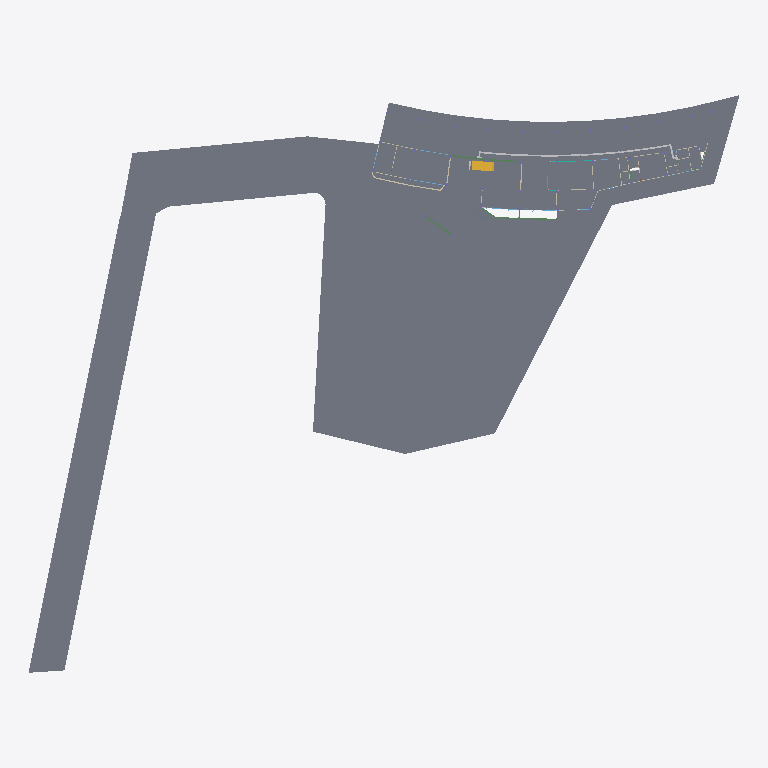
Plan cut of the same IFC building model at storey 'แปลนพื้นโครงสร้างชั้นที่ 1' (level 0.15 m, cut at 1.55 m), seen from above with north up, elements coloured by IFC class (only those large enough to see are counted): 25 slabs (grey), 4 beams (green), 2 walls (beige), 1 stair (yellow). Cut surfaces are drawn darker.
Extent 125.0 m × 101.6 m × 18.9 m (x, y, z). Storeys (6): แปลนพื้นโครงสร้างชั้นที่ 1 at 0.15 m; ระดับพื้นชั้น 1 at 0.30 m; แปลนพื้นโครงสร้างชั้นที่ 2 at 5.25 m; ระดับพื้นชั้น 2 at 5.30 m; แปลนพื้นโครงสร้างชั้นดาดฟ้า at 10.30 m; ระดับผนังรอบดาดฟ้า at 11.30 m. Elements (2442): 1735 IfcBuildingElementProxy, 185 IfcSlab, 164 IfcBeam, 146 IfcColumn, 145 IfcWallStandardCase, 29 IfcWindow, 28 IfcDoor, 6 IfcCurtainWall, 2 IfcWall, 1 IfcRailing, 1 IfcStair.

HEADER;
FILE_DESCRIPTION(('ViewDefinition [CoordinationView_V2.0, QuantityTakeOffAddOnView]','RevitIdentifiers [ContentGUID: 25f7da7a-04cd-420f-8f06-400834207c88, VersionGUID: 1a313963-dc0a-4a66-9820-26172cb7e8c3, NumberOfSaves: 75]','CoordinateReference [CoordinateBase: Shared Coordinates]'),'2;1');
FILE_NAME('สนามกอล์ฟชลบุรี_V4_R25.ifc','2026-11-18T14:25:12+07:00',(''),(''),'ODA SDAI 24.12','Autodesk Revit 25.4.50.35 (ENU) - IFC 25.4.50.35','');
FILE_SCHEMA(('IFC2X3'));
ENDSEC;
DATA;
#31=IFCPROJECT('0bzzfw1Cr23uy6G0ZBtuDu',#18,'BE102026',$,$,'โครงการ อาคาร คสล.2 ชั้น สนามไดร์ฟกอล์ฟ','Project Status',(#24,#29),#89852);
#63=IFCSITE('0bzzfw1Cr23uy6G0ZBtuDw',#18,'Default',$,$,#62,$,$,.ELEMENT.,(42,21,31,401672),(-71,-3,-24,-345703),0.0,$,$);
#36=IFCBUILDING('0bzzfw1Cr23uy6G0ZBtuDv',#18,'Building Name',$,$,#34,$,'Building Name',.ELEMENT.,$,$,#35);
#40=IFCBUILDINGSTOREY('2JF4e6axWHqu3u0C1FZlmi',#18,'แปลนพื้นโครงสร้างชั้นที่ 1',$,'Level:8mm Head',#39,$,'แปลนพื้นโครงสร้างชั้นที่ 1',.ELEMENT.,0.15000000000000002);
#44=IFCBUILDINGSTOREY('2X71QSU1D6PxrrLkDV7K3P',#18,'ระดับพื้นชั้น 1',$,'Level:8mm Head',#43,$,'ระดับพื้นชั้น 1',.ELEMENT.,0.30000000000000004);
#48=IFCBUILDINGSTOREY('1ZGO8hrFCHqw0v0026FpFv',#18,'แปลนพื้นโครงสร้างชั้นที่ 2',$,'Level:8mm Head',#47,$,'แปลนพื้นโครงสร้างชั้นที่ 2',.ELEMENT.,5.25);
#52=IFCBUILDINGSTOREY('2X71QSU1D6PxrrLkDV7K4B',#18,'ระดับพื้นชั้น 2',$,'Level:8mm Head',#51,$,'ระดับพื้นชั้น 2',.ELEMENT.,5.299999999999999);
#56=IFCBUILDINGSTOREY('2X71QSU1D6PxrrLkDV7KUw',#18,'แปลนพื้นโครงสร้างชั้นดาดฟ้า',$,'Level:8mm Head',#55,$,'แปลนพื้นโครงสร้างชั้นดาดฟ้า',.ELEMENT.,10.299999999999999);
#60=IFCBUILDINGSTOREY('2X71QSU1D6PxrrLkDV7K0C',#18,'ระดับผนังรอบดาดฟ้า',$,'Level:8mm Head',#59,$,'ระดับผนังรอบดาดฟ้า',.ELEMENT.,11.299999999999999);
#33195=IFCSLAB('2X71QSU1D6PxrrLkDV7LgB',#18,'Floor:Concrete 250mm:2061960',$,'Floor:Concrete 250mm',#32934,#33194,'2061960',.FLOOR.);
#33807=IFCSLAB('2X71QSU1D6PxrrLkDV7LhO',#18,'Floor:Glass:2062043',$,'Floor:Glass',#33675,#33806,'2062043',.FLOOR.);
#29274=IFCSLAB('2X71QSU1D6PxrrLkDV7LyW',#18,'Floor:พื้นสถาปัตย์:2061091',$,'Floor:พื้นสถาปัตย์',#29206,#29273,'2061091',.FLOOR.);
#29450=IFCSLAB('2X71QSU1D6PxrrLkDV7Lys',#18,'Floor:พื้นสถาปัตย์:2061109',$,'Floor:พื้นสถาปัตย์',#29302,#29449,'2061109',.FLOOR.);
#21474=IFCSLAB('16OlLJGXT6BupWlSJpxVv9',#18,'Floor:S1 - Concrete 120mm:1835020',$,'Floor:S1 - Concrete 120mm',#21430,#21473,'1835020',.FLOOR.);
#33418=IFCSLAB('2X71QSU1D6PxrrLkDV7Lgy',#18,'Floor:Glass:2062015',$,'Floor:Glass',#33354,#33417,'2062015',.FLOOR.);
#29528=IFCSLAB('2X71QSU1D6PxrrLkDV7Lzb',#18,'Floor:พื้นสถาปัตย์:2061158',$,'Floor:พื้นสถาปัตย์',#29502,#29527,'2061158',.FLOOR.);
#33885=IFCSLAB('2X71QSU1D6PxrrLkDV7Lhu',#18,'Floor:Concrete 150mm 3:2062075',$,'Floor:Concrete 150mm 3',#33824,#33884,'2062075',.FLOOR.);
#29784=IFCSLAB('2X71QSU1D6PxrrLkDV7L_s',#18,'Floor:พื้นสถาปัตย์:2061237',$,'Floor:พื้นสถาปัตย์',#29765,#29783,'2061237',.FLOOR.);
#30001=IFCSLAB('2X71QSU1D6PxrrLkDV7L$h',#18,'Floor:พื้นสถาปัตย์:2061288',$,'Floor:พื้นสถาปัตย์',#29979,#30000,'2061288',.FLOOR.);
#29748=IFCSLAB('2X71QSU1D6PxrrLkDV7L_b',#18,'Floor:พื้นสถาปัตย์:2061222',$,'Floor:พื้นสถาปัตย์',#29726,#29747,'2061222',.FLOOR.);
#34087=IFCSLAB('22zQ2OPq36k$4d0OnEeae9',#18,'Floor:Concrete 150mm 3:2062095:2',$,'Floor:Concrete 150mm 3',#34085,#34084,'2062095',.FLOOR.);
#29485=IFCSLAB('2X71QSU1D6PxrrLkDV7LzO',#18,'Floor:พื้นสถาปัตย์:2061147',$,'Floor:พื้นสถาปัตย์',#29467,#29484,'2061147',.FLOOR.);
#30041=IFCSLAB('2X71QSU1D6PxrrLkDV7L$q',#18,'Floor:พื้นสถาปัตย์:2061303',$,'Floor:พื้นสถาปัตย์',#30018,#30040,'2061303',.FLOOR.);
#33497=IFCSLAB('2X71QSU1D6PxrrLkDV7LhE',#18,'Floor:Glass:2062029',$,'Floor:Glass',#33457,#33496,'2062029',.FLOOR.);
#34086=IFCSLAB('2X71QSU1D6PxrrLkDV7LiC',#18,'Floor:Concrete 150mm 3:2062095',$,'Floor:Concrete 150mm 3',#34033,#34045,'2062095',.FLOOR.);
#32220=IFCSTAIR('2X71QSU1D6PxrrLkDV7Ld0',#18,'Cast-In-Place Stair:Stair:2061763',$,'Cast-In-Place Stair:M_Monolithic Stair',#32219,$,'2061763',.NOTDEFINED.);
#33933=IFCSLAB('2X71QSU1D6PxrrLkDV7LiB',#18,'Floor:Concrete 150mm 2:2062088',$,'Floor:Concrete 150mm 2',#33915,#33932,'2062088',.FLOOR.);
#29898=IFCSLAB('2X71QSU1D6PxrrLkDV7L$I',#18,'Floor:พื้นสถาปัตย์:2061265',$,'Floor:พื้นสถาปัตย์',#29884,#29897,'2061265',.FLOOR.);
#30074=IFCSLAB('2X71QSU1D6PxrrLkDV7LW4',#18,'Floor:พื้นสถาปัตย์:2061319',$,'Floor:พื้นสถาปัตย์',#30058,#30073,'2061319',.FLOOR.);
#29962=IFCSLAB('2X71QSU1D6PxrrLkDV7L$S',#18,'Floor:พื้นสถาปัตย์:2061279',$,'Floor:พื้นสถาปัตย์',#29946,#29961,'2061279',.FLOOR.);
#29929=IFCSLAB('2X71QSU1D6PxrrLkDV7L$R',#18,'Floor:พื้นสถาปัตย์:2061272',$,'Floor:พื้นสถาปัตย์',#29915,#29928,'2061272',.FLOOR.);
#34172=IFCSLAB('1jY0yxK5kD8FMb5EBtXSMC',#18,'Floor:Concrete 250mm:2062109:2',$,'Floor:Concrete 250mm',#34170,#34169,'2062109',.FLOOR.);
#34171=IFCSLAB('2X71QSU1D6PxrrLkDV7LiU',#18,'Floor:Concrete 250mm:2062109',$,'Floor:Concrete 250mm',#34118,#34130,'2062109',.FLOOR.);
#7776=IFCBEAM('2yQoqzn255TR4Ga9Kcic58',#18,'M_Concrete-Rectangular Beam:B2-250x500:1738014',$,'M_Concrete-Rectangular Beam:B2-250x500',#7751,#7775,'1738014');
#8587=IFCBEAM('2yQoqzn255TR4Ga9KcicER',#18,'M_Concrete-Rectangular Beam:B2-250x500:1738701',$,'M_Concrete-Rectangular Beam:B2-250x500',#8562,#8586,'1738701');
#18836=IFCBEAM('3uhemWCfr3Fu32VnVb$WyV',#18,'M_Concrete-Rectangular Beam:B5-200x400:1752352',$,'M_Concrete-Rectangular Beam:B5-200x400',#18816,#18835,'1752352');
#18363=IFCBEAM('3uhemWCfr3Fu32VnVb$WaU',#18,'M_Concrete-Rectangular Beam:B4-250x500:1751841',$,'M_Concrete-Rectangular Beam:B4-250x500',#18334,#18362,'1751841');
#76797=IFCSLAB('23oLKPCsfBiglkb20HAJUf',#18,'Floor:พื้นสถาปัตย์:2168011',$,'Floor:พื้นสถาปัตย์',#76782,#76796,'2168011',.FLOOR.);
#20920=IFCSLAB('1f6fy$6xHFSvoOzpw2KwmU',#18,'Floor:S1 - Concrete 120mm:1788666',$,'Floor:S1 - Concrete 120mm',#19691,#20919,'1788666',.FLOOR.);
#26619=IFCWALLSTANDARDCASE('2X71QSU1D6PxrrLkDV7Ly0',#18,'Basic Wall:ผนังก่ออิฐฉาบเรียบทาสีความหนา 200mm:2061059',$,'Basic Wall:ผนังก่ออิฐฉาบเรียบทาสีความหนา 200mm',#26604,#26608,'2061059');
#26657=IFCWALLSTANDARDCASE('2X71QSU1D6PxrrLkDV7Ly7',#18,'Basic Wall:ผนังก่ออิฐฉาบเรียบทาสีความหนา 200mm:2061060',$,'Basic Wall:ผนังก่ออิฐฉาบเรียบทาสีความหนา 200mm',#26641,#26645,'2061060');
ENDSEC;
